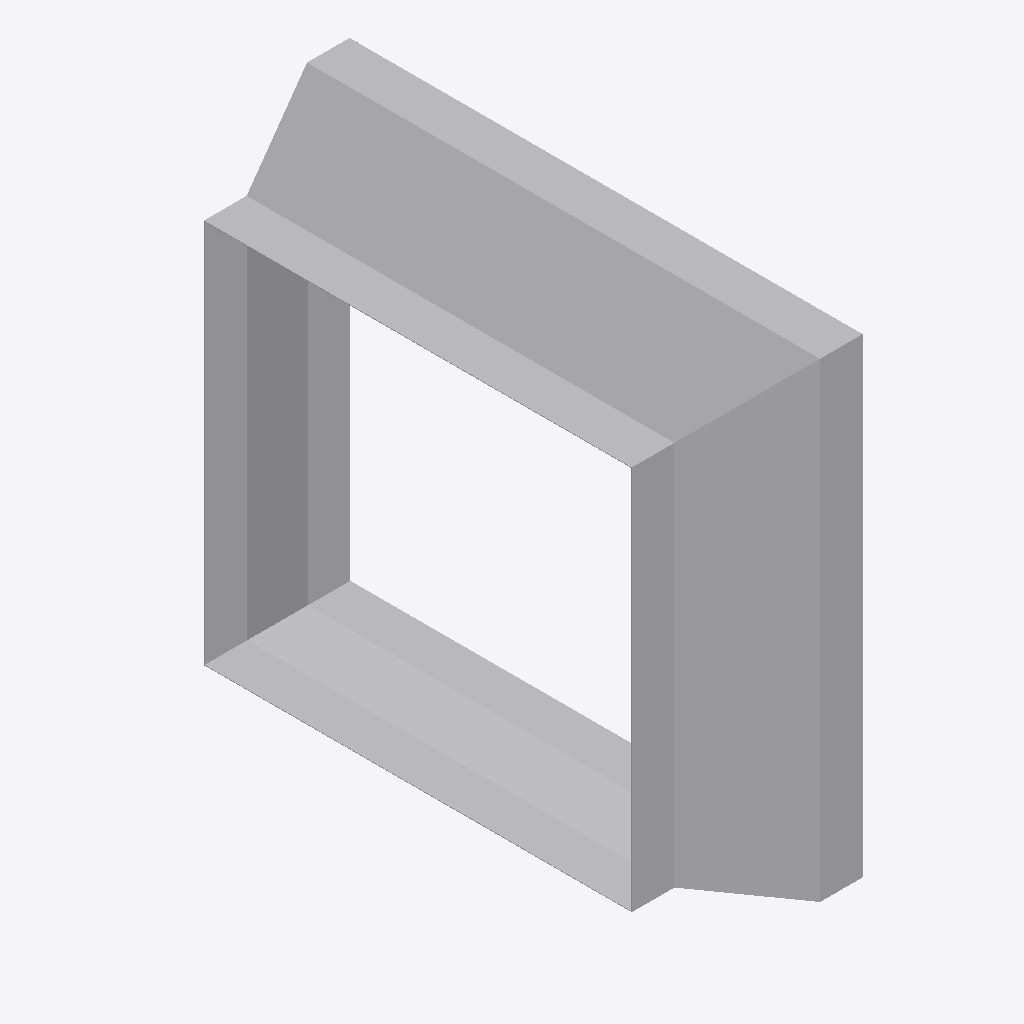
Isometric view of an IFC building model (IFC-SPF (STEP), schema IFC4, length unit metre), seen from the south-west, elements coloured by IFC class: 1 other element (light grey).
Extent 0.221 m × 0.602 m × 0.552 m (x, y, z). Elements (1): 1 IfcDuctFitting.

HEADER;
FILE_DESCRIPTION(('ViewDefinition[DesignTransferView]'),'2;1');
FILE_NAME('/dev/null','2026-11-14T22:53:33+08:00',(''),(''),'IfcOpenShell 0.8.5','IfcOpenShell 0.8.5','Nobody');
FILE_SCHEMA(('IFC4'));
ENDSEC;
DATA;
#1=IFCPROJECT('1xijFhhPb89Qgh_Ur0eXK8',$,'Declared centred rectangular transition',$,$,$,$,(#8),#3);
#132=IFCDUCTFITTING('3ExHSrQ5TNOPsWO2Ms3$Sm',$,'RECTANGULAR-TRANSITION',$,$,#138,#133,$,.TRANSITION.);
ENDSEC;
